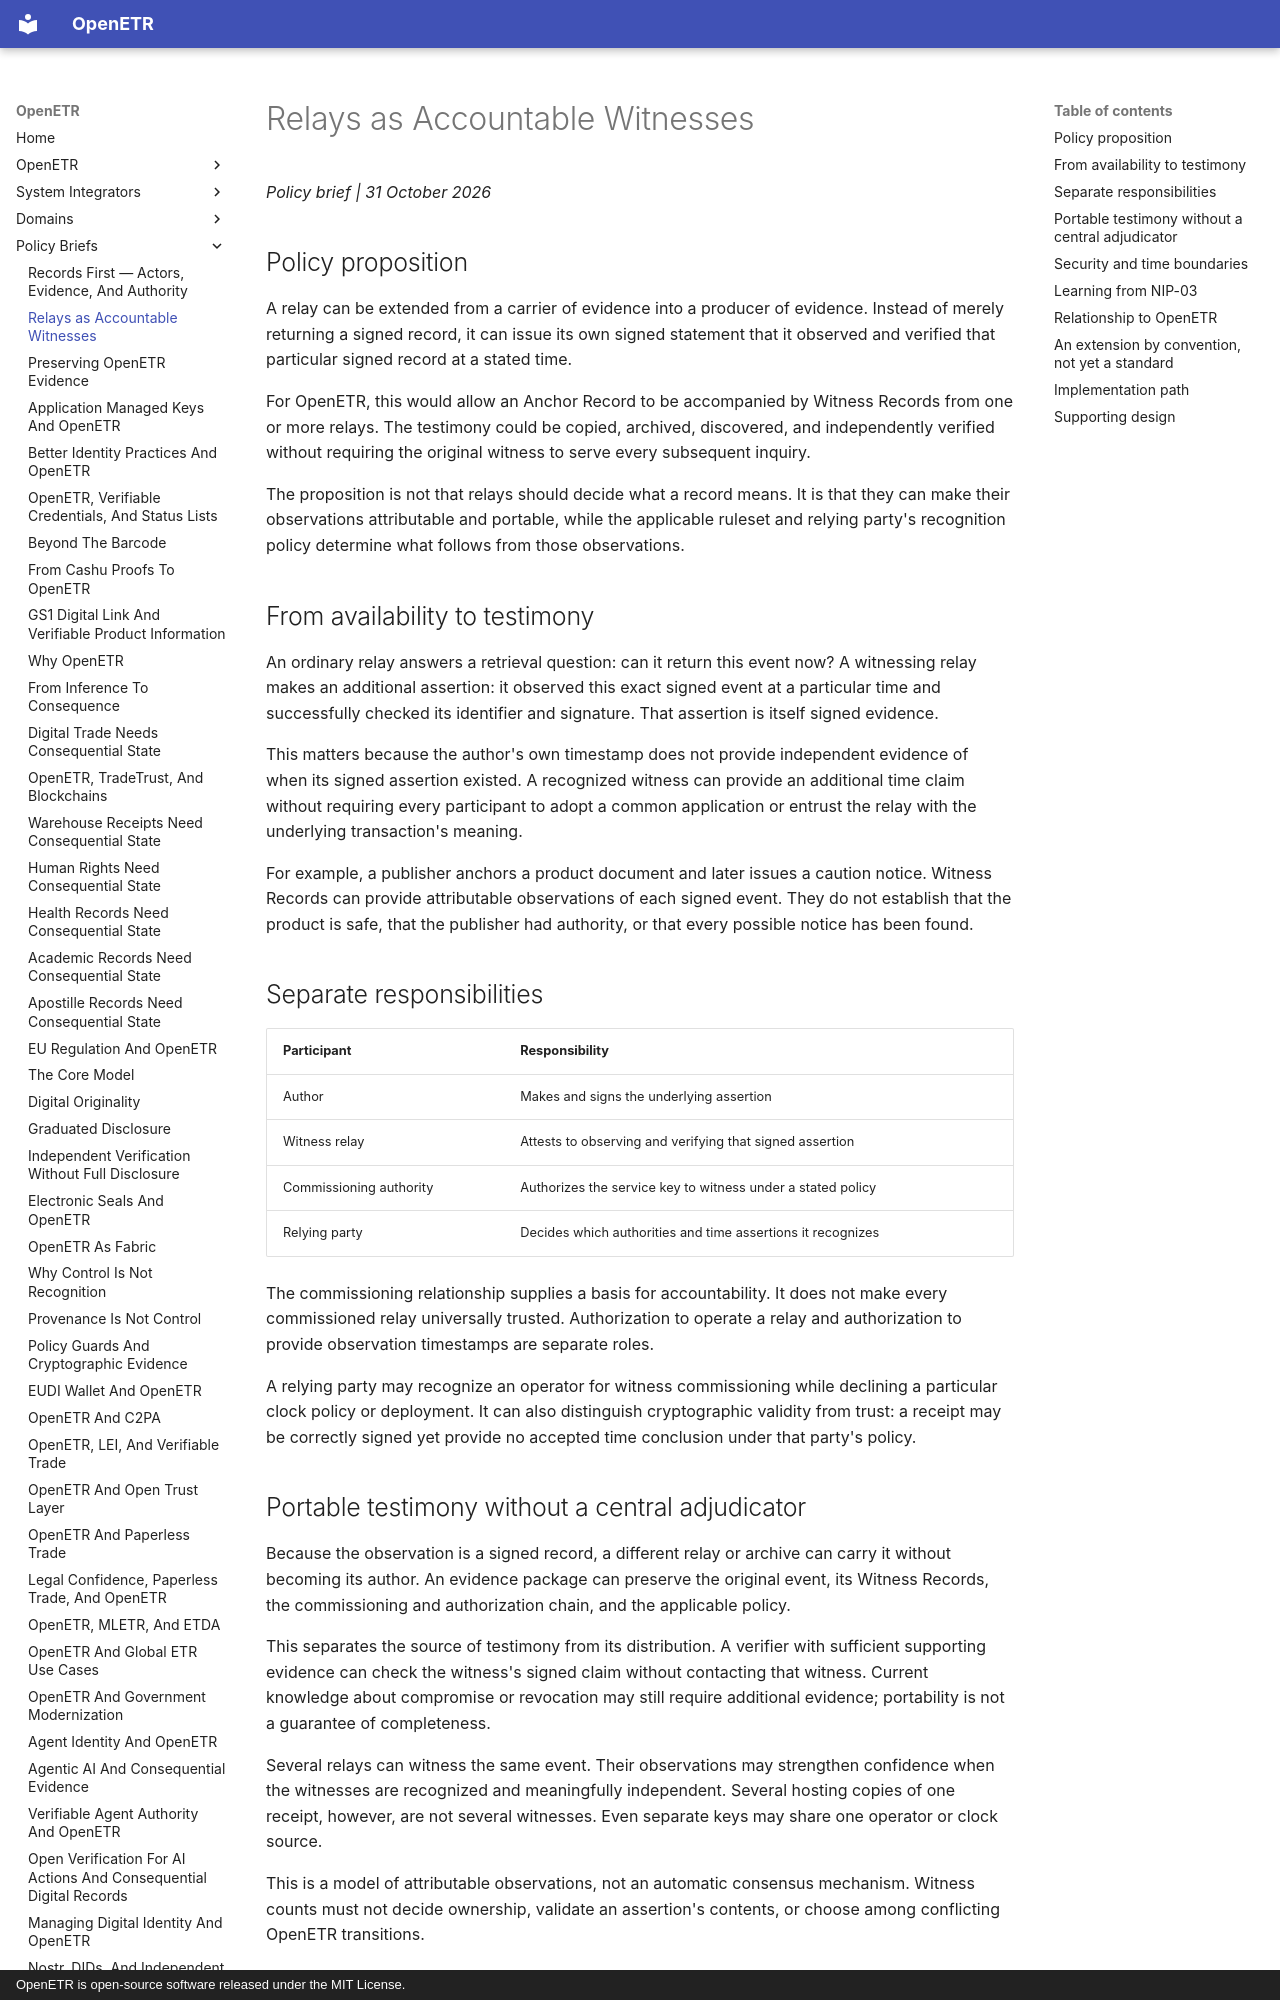

repository: trbouma/openetr · page: policy-briefs/relays-as-accountable-witnesses/index.html · generator: mkdocs · copyright: OpenETR is open-source software released under the MIT License.

# Relays as Accountable Witnesses

*Policy brief | 31 October 2026*

## Policy proposition

A relay can be extended from a carrier of evidence into a producer of evidence.
Instead of merely returning a signed record, it can issue its own signed
statement that it observed and verified that particular signed record at a
stated time.

For OpenETR, this would allow an Anchor Record to be accompanied by Witness
Records from one or more relays. The testimony could be copied, archived,
discovered, and independently verified without requiring the original witness
to serve every subsequent inquiry.

The proposition is not that relays should decide what a record means. It is
that they can make their observations attributable and portable, while the
applicable ruleset and relying party's recognition policy determine what
follows from those observations.

## From availability to testimony

An ordinary relay answers a retrieval question: can it return this event now?
A witnessing relay makes an additional assertion: it observed this exact signed
event at a particular time and successfully checked its identifier and
signature. That assertion is itself signed evidence.

This matters because the author's own timestamp does not provide independent
evidence of when its signed assertion existed. A recognized witness can provide
an additional time claim without requiring every participant to adopt a common
application or entrust the relay with the underlying transaction's meaning.

For example, a publisher anchors a product document and later issues a caution
notice. Witness Records can provide attributable observations of each signed
event. They do not establish that the product is safe, that the publisher had
authority, or that every possible notice has been found.

## Separate responsibilities

| Participant | Responsibility |
| --- | --- |
| Author | Makes and signs the underlying assertion |
| Witness relay | Attests to observing and verifying that signed assertion |
| Commissioning authority | Authorizes the service key to witness under a stated policy |
| Relying party | Decides which authorities and time assertions it recognizes |

The commissioning relationship supplies a basis for accountability. It does not
make every commissioned relay universally trusted. Authorization to operate a
relay and authorization to provide observation timestamps are separate roles.

A relying party may recognize an operator for witness commissioning while
declining a particular clock policy or deployment. It can also distinguish
cryptographic validity from trust: a receipt may be correctly signed yet provide
no accepted time conclusion under that party's policy.

## Portable testimony without a central adjudicator

Because the observation is a signed record, a different relay or archive can
carry it without becoming its author. An evidence package can preserve the
original event, its Witness Records, the commissioning and authorization chain,
and the applicable policy.

This separates the source of testimony from its distribution. A verifier with
sufficient supporting evidence can check the witness's signed claim without
contacting that witness. Current knowledge about compromise or revocation may
still require additional evidence; portability is not a guarantee of completeness.

Several relays can witness the same event. Their observations may strengthen
confidence when the witnesses are recognized and meaningfully independent.
Several hosting copies of one receipt, however, are not several witnesses.
Even separate keys may share one operator or clock source.

This is a model of attributable observations, not an automatic consensus
mechanism. Witness counts must not decide ownership, validate an assertion's
contents, or choose among conflicting OpenETR transitions.
